Image classification data set "Combined_Dataset" (alexandradina40/Fruits_classifier on GitHub). Class labels (6): apple Granny Smith, apple red, banana, nectarine, orange, strawberry.

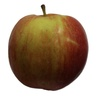
Label: apple red

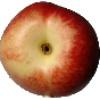
Label: nectarine

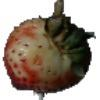
Label: strawberry

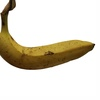
Label: banana

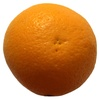
Label: orange

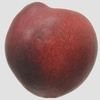
Label: nectarine
